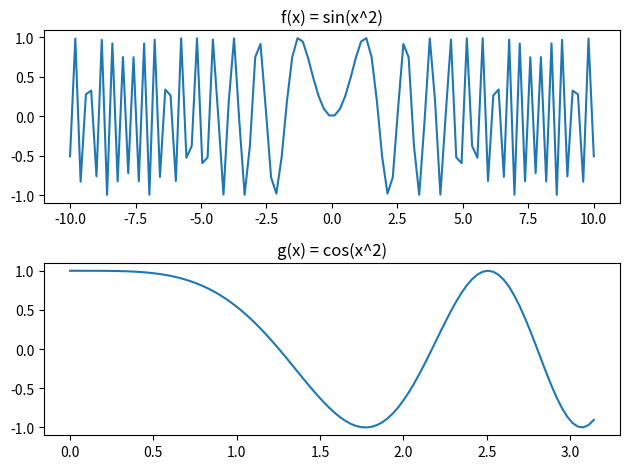
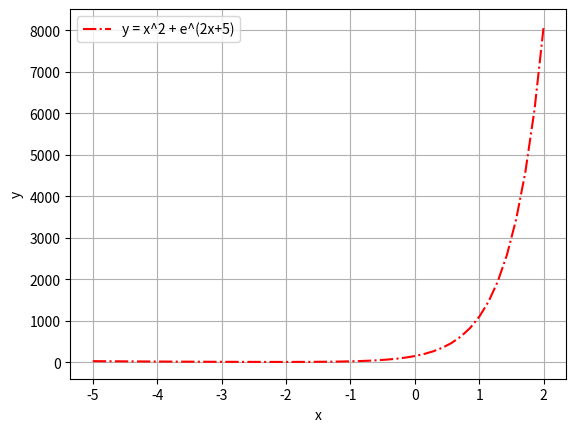
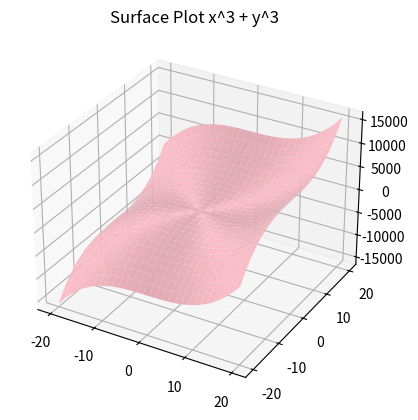

Generate these figures, in order, with matplotlib: (Note: this script raises an exception after producing the figures.)
import matplotlib.pyplot as plt
import numpy as np
x1 = np.linspace(-10, 10, 100)

y1 = np.sin(x1**2)

x2 = np.linspace(0, np.pi, 100)

y2 = np.cos(x2**2)

plt.figure()

plt.subplot(2, 1, 1)

plt.plot(x1, y1)

plt.title('f(x) = sin(x^2)')

plt.subplot(2, 1, 2)

plt.plot(x2, y2)

plt.title('g(x) = cos(x^2)')

plt.tight_layout()

plt.show()


import matplotlib.pyplot as plt
import numpy as np
x = np.linspace(-5, 2, 50)

y = x**2 + np.exp(2*x + 5)

plt.figure()

plt.plot(x, y, 'r-.', label='y = x^2 + e^(2x+5)')

plt.xlabel('x')

plt.ylabel('y')

plt.legend()

plt.grid(True)

plt.show()


import matplotlib.pyplot as plt
import numpy as np
x = np.linspace(-20, 20, 30)

y = np.linspace(-20, 20, 30)

X, Y = np.meshgrid(x, y)

Z = X**3 + Y**3

fig = plt.figure()

ax = fig.add_subplot(111, projection='3d')

ax.plot_surface(X, Y, Z, color='pink')

ax.set_title('Surface Plot x^3 + y^3')

plt.show()


import sympy as sp
poly = sp.Polygon(sp.Point(0,0), sp.Point(1,0), sp.Point(1,1), sp.Point(0,1))

print(f"Area: {poly.area}")

print(f"Perimeter: {poly.perimeter}")

print(f"Centroid: {poly.centroid}")

print(f"Angles: {poly.angles}")


import sympy as sp
A = sp.Point3D(2, 3, 5)

B = sp.Point3D(-4, 7, 9)

A_ref = sp.Point3D(A.x, -A.y, A.z)

B_ref = sp.Point3D(B.x, -B.y, B.z)

print(f"Original: {A}, {B}")

print(f"Reflected XZ: {A_ref}, {B_ref}")


import matplotlib.pyplot as plt
import numpy as np
def apply_transformation(points, matrix):
    return np.dot(points, matrix.T)

poly = np.array([[4, 4], [-4, 4], [-4, -4], [4, -4]])

poly_plot = np.vstack([poly, poly[0]])

Sh = np.array([[1, 0], [-3, 1]])

Ref = np.array([[1, 0], [0, -1]])

Trans = np.array([5, 8])

p1 = apply_transformation(poly, Sh)

p2 = apply_transformation(p1, Ref)

p3 = p2 + Trans

p3_plot = np.vstack([p3, p3[0]])

plt.figure()

plt.plot(poly_plot[:, 0], poly_plot[:, 1], 'b-', label='Original')

plt.plot(p3_plot[:, 0], p3_plot[:, 1], 'r-', label='Transformed (Final)')

plt.legend()

plt.grid(True)

plt.axis('equal')

plt.title("Combined Transformations")

plt.show()


import numpy as np
import matplotlib.pyplot as plt

# Parameters
k = 36 # from y^2 = 36x
num_points = 75
x_min, x_max = 0, 10

# Generate points
x = np.linspace(x_min, x_max, num_points)
y_pos = np.sqrt(k * x)
y_neg = -np.sqrt(k * x)

# Plot
plt.figure()
plt.plot(x, y_pos, 'b-', label=f'y^2 = {k}x')
plt.plot(x, y_neg, 'b-')
plt.xlabel('x')
plt.ylabel('y')
plt.title(f'Parabola: y^2 = {k}x')
plt.grid(True)
plt.legend()
plt.show()
